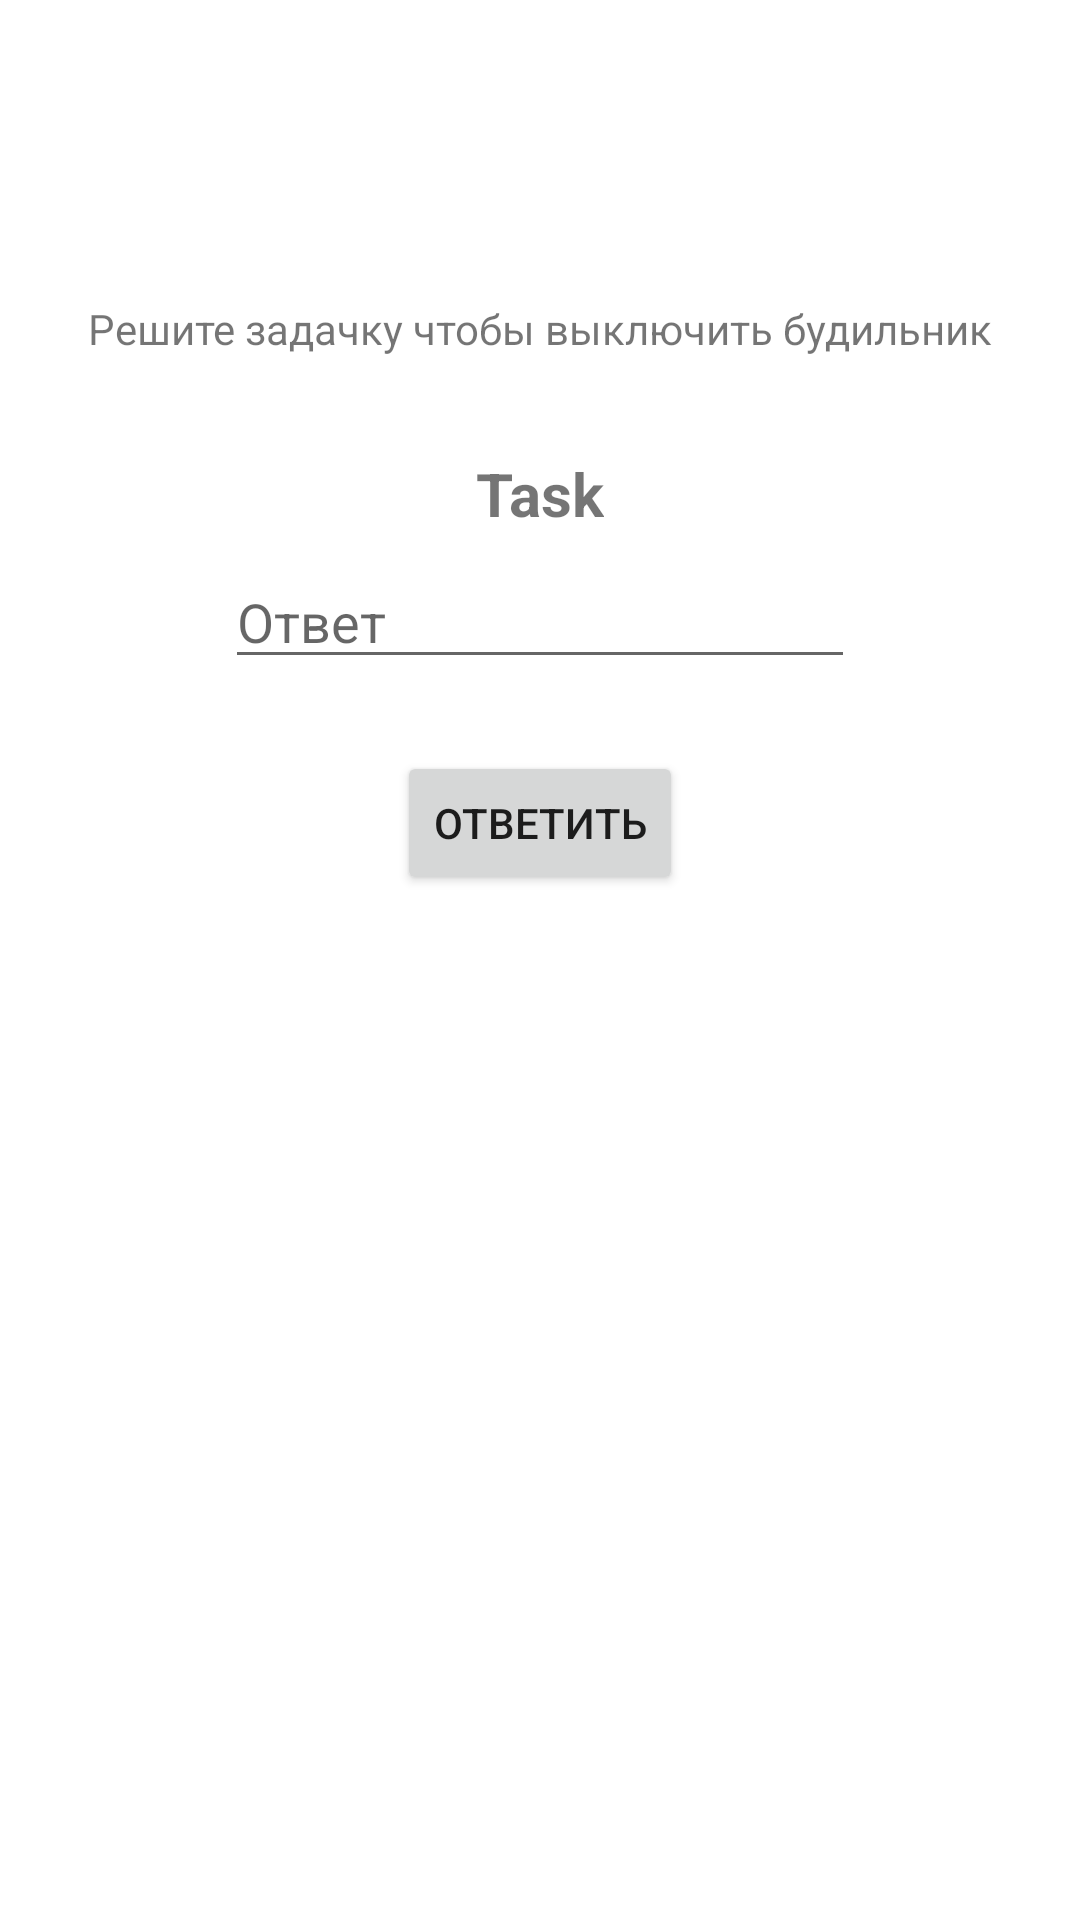

Produce the Android XML layout that renders to this screen, including the resource entries it uses.
<!-- AndroidManifest.xml: application theme Theme.PoDelam -->
<!-- res/layout/activity_alarm.xml -->
<?xml version="1.0" encoding="utf-8"?>
<androidx.constraintlayout.widget.ConstraintLayout xmlns:android="http://schemas.android.com/apk/res/android"
    xmlns:app="http://schemas.android.com/apk/res-auto"
    xmlns:tools="http://schemas.android.com/tools"
    android:layout_width="match_parent"
    android:layout_height="match_parent"
    tools:context=".activity.alarmActivity">

    <TextView
        android:id="@+id/textView13"
        android:layout_width="wrap_content"
        android:layout_height="wrap_content"
        android:layout_marginTop="100dp"
        android:text="Решите задачку чтобы выключить будильник"
        app:layout_constraintEnd_toEndOf="parent"
        app:layout_constraintStart_toStartOf="parent"
        app:layout_constraintTop_toTopOf="parent" />

    <TextView
        android:id="@+id/turnOffAlarmTaskTextView"
        android:layout_width="wrap_content"
        android:layout_height="wrap_content"
        android:layout_marginTop="32dp"
        android:text="Task"
        android:textSize="20sp"
        android:textStyle="bold"
        app:layout_constraintEnd_toEndOf="parent"
        app:layout_constraintStart_toStartOf="parent"
        app:layout_constraintTop_toBottomOf="@+id/textView13" />

    <Button
        android:id="@+id/btnAnswerTask"
        android:layout_width="wrap_content"
        android:layout_height="wrap_content"
        android:layout_marginTop="24dp"
        android:text="Ответить"
        app:layout_constraintEnd_toEndOf="parent"
        app:layout_constraintStart_toStartOf="parent"
        app:layout_constraintTop_toBottomOf="@+id/textAnswer" />

    <EditText
        android:id="@+id/textAnswer"
        android:layout_width="wrap_content"
        android:layout_height="wrap_content"
        android:layout_marginTop="7dp"
        android:ems="10"
        android:hint="Ответ"
        android:inputType="number"
        app:layout_constraintEnd_toEndOf="parent"
        app:layout_constraintStart_toStartOf="parent"
        app:layout_constraintTop_toBottomOf="@+id/turnOffAlarmTaskTextView" />
</androidx.constraintlayout.widget.ConstraintLayout>
<!-- resources referenced by this layout -->
<resources>
  <style name="Theme.PoDelam" parent="Theme.MaterialComponents.DayNight.DarkActionBar">
          
          <item name="colorPrimary">@color/blue_grey</item>
          <item name="colorPrimaryVariant">@color/blue_grey</item>
          <item name="colorOnPrimary">@color/white</item>
          
          <item name="colorSecondary">@color/blue</item>
          <item name="colorSecondaryVariant">@color/blue</item>
          <item name="colorOnSecondary">@color/black</item>
          
          <item name="android:statusBarColor" tools:targetApi="l">?attr/colorPrimaryVariant</item>
          
      </style>
  <color name="blue_grey">#455A64</color>
  <color name="white">#FFFFFFFF</color>
  <color name="blue">#2196F3</color>
  <color name="black">#FF000000</color>
</resources>
